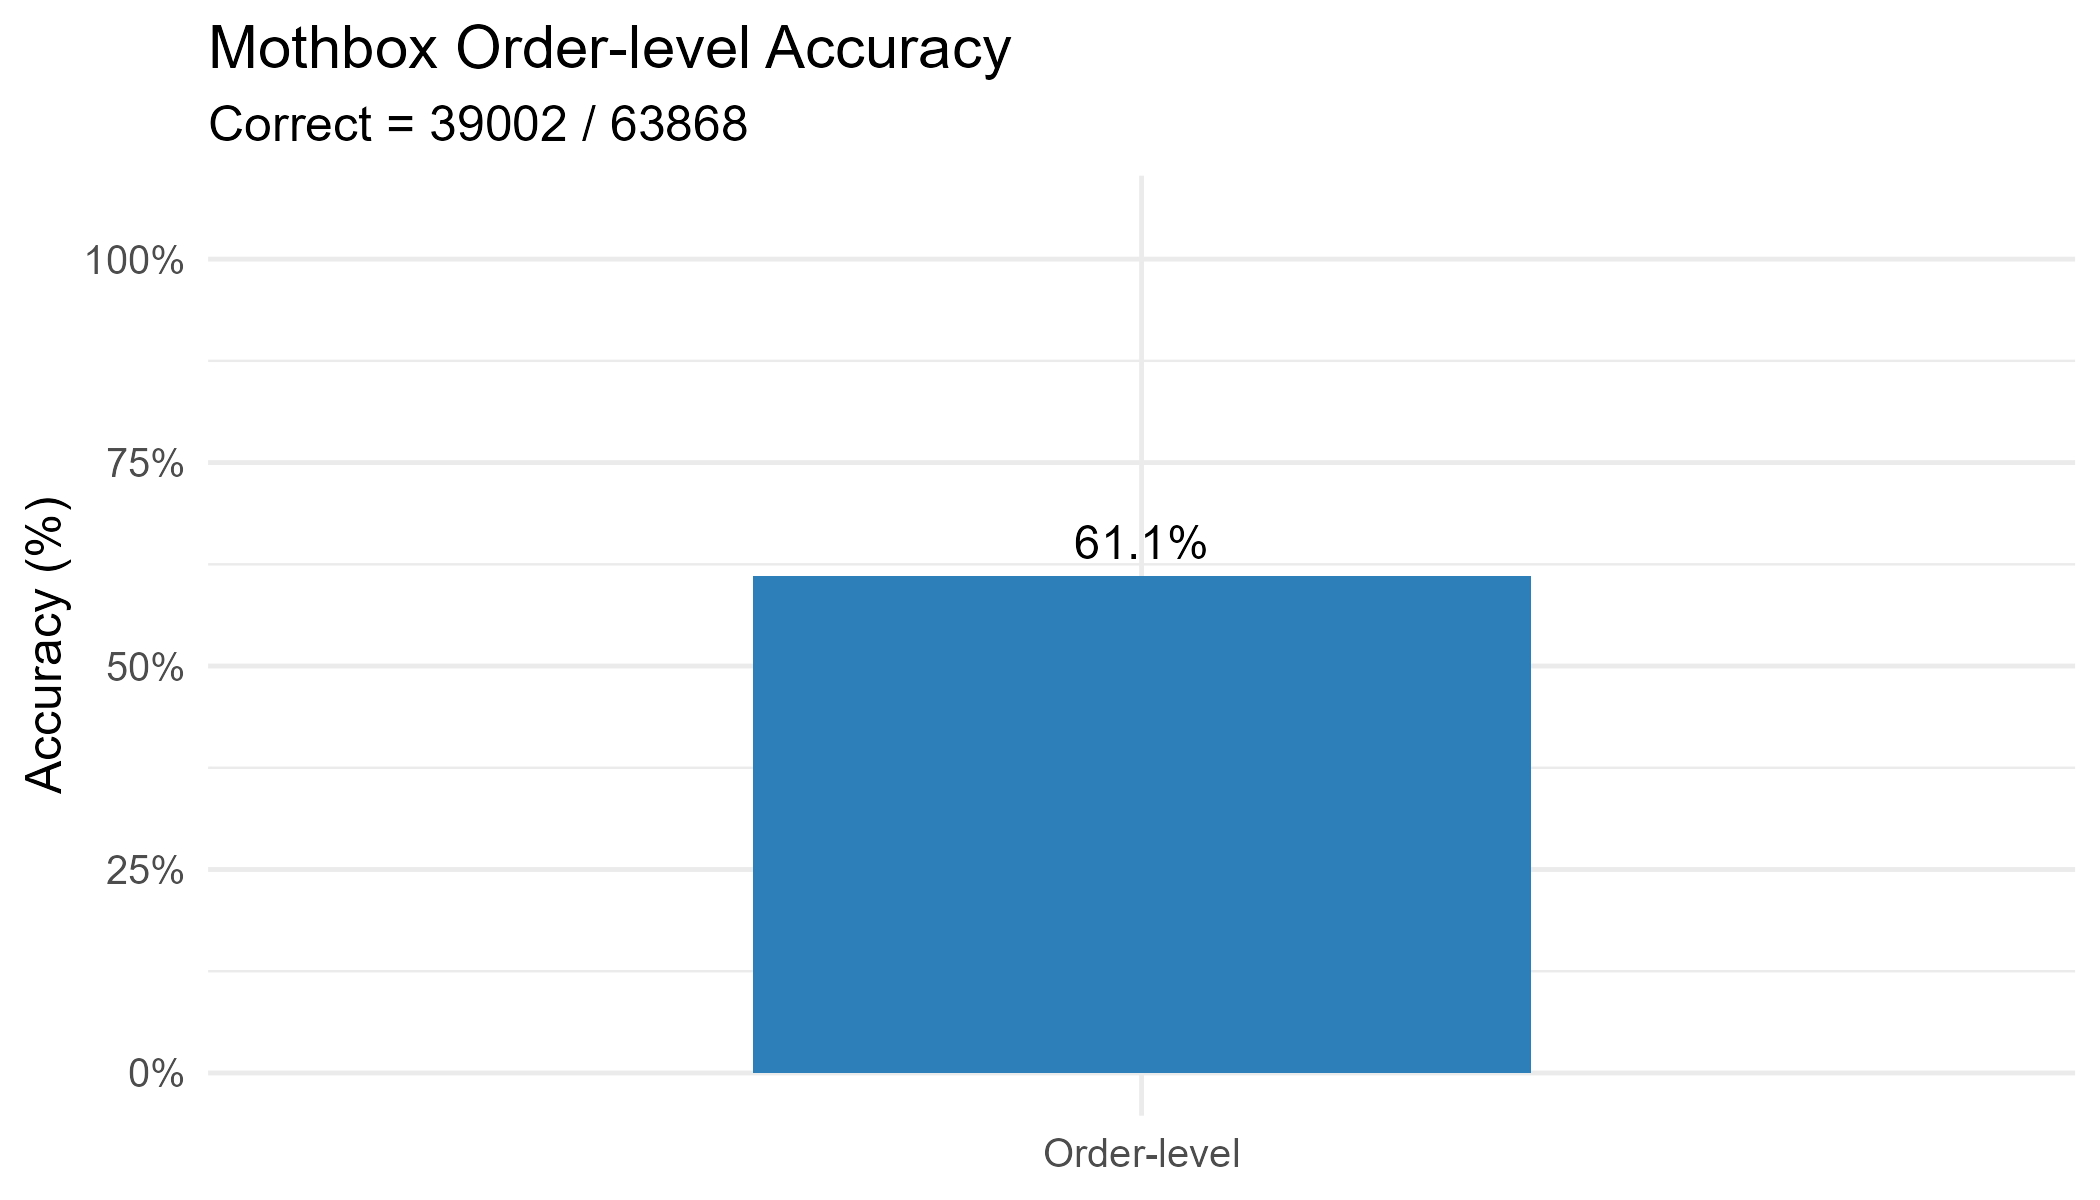

Source data for this figure (header and first rows):
n_order_level, n_correct, pct_correct
63868, 39002, 61.07
